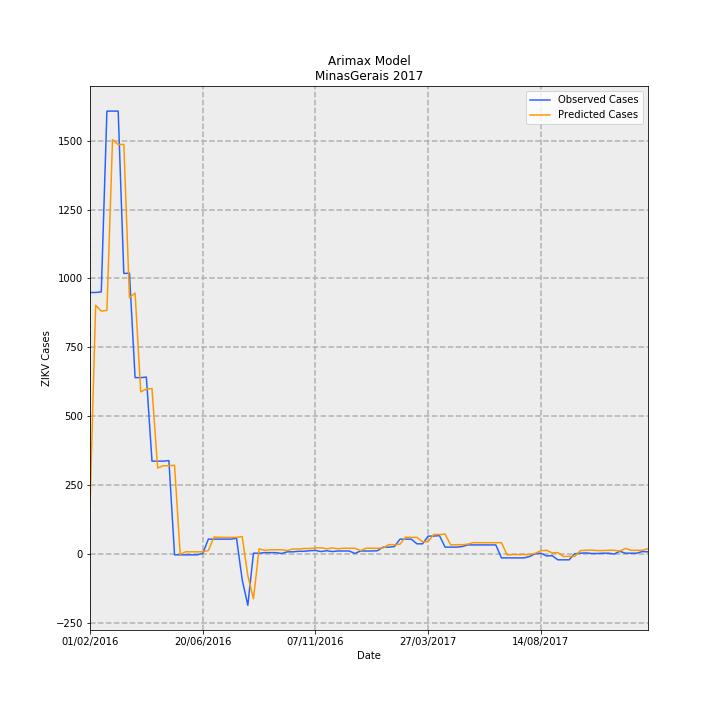

The file beside this chart, header and first rows:
Date, predictions_incidence, observed_incidence, Predicted Cases, Observed Cases, error
01/02/2016, 0.8209, 4.493, 173.4, 949, 775.6
08/02/2016, 4.274, 4.493, 902.6, 949, 46.42
15/02/2016, 4.174, 4.503, 881.4, 951, 69.57
22/02/2016, 4.185, 7.609, 883.9, 1607, 723.1
29/02/2016, 7.119, 7.609, 1504, 1607, 103.5
07/03/2016, 7.034, 7.609, 1486, 1607, 121.4
14/03/2016, 7.037, 4.82, 1486, 1018, -468.1
21/03/2016, 4.402, 4.825, 929.7, 1019, 89.3
28/03/2016, 4.483, 3.03, 946.8, 640, -306.8
04/04/2016, 2.785, 3.03, 588.3, 640, 51.74
11/04/2016, 2.835, 3.04, 598.7, 642.0, 43.34
18/04/2016, 2.842, 1.596, 600.2, 337, -263.2
25/04/2016, 1.478, 1.596, 312.1, 337, 24.92
02/05/2016, 1.517, 1.596, 320.4, 337, 16.56
09/05/2016, 1.516, 1.605, 320.2, 339, 18.8
16/05/2016, 1.525, -0.0142, 322.1, -3, -325.1
23/05/2016, -0.004871, -0.0142, -1.029, -3, -1.971
30/05/2016, 0.03949, -0.0142, 8.34, -3, -11.34
06/06/2016, 0.0382, -0.0142, 8.068, -3, -11.07
13/06/2016, 0.03824, -0.0142, 8.076, -3, -11.08
20/06/2016, 0.03824, 0.00947, 8.076, 2, -6.076
27/06/2016, 0.0606, 0.2557, 12.8, 54.0, 41.2
04/07/2016, 0.2925, 0.2557, 61.78, 54.0, -7.783
11/07/2016, 0.2858, 0.2557, 60.36, 54.0, -6.363
18/07/2016, 0.286, 0.2557, 60.4, 54.0, -6.404
25/07/2016, 0.286, 0.2557, 60.4, 54.0, -6.403
01/08/2016, 0.286, 0.2699, 60.4, 57.0, -3.403
08/08/2016, 0.2994, -0.4404, 63.24, -93.0, -156.2
15/08/2016, -0.3719, -0.8807, -78.54, -186.0, -107.5
22/08/2016, -0.7684, 0.0142, -162.3, 3, 165.3
29/08/2016, 0.08846, 0.0142, 18.68, 3, -15.68
05/09/2016, 0.06362, 0.02367, 13.44, 5, -8.436
12/09/2016, 0.07329, 0.02367, 15.48, 5, -10.48
19/09/2016, 0.07301, 0.02367, 15.42, 5, -10.42
26/09/2016, 0.07301, 0.00947, 15.42, 2, -13.42
03/10/2016, 0.05959, 0.03788, 12.59, 8, -4.586
10/10/2016, 0.08682, 0.03788, 18.34, 8, -10.34
17/10/2016, 0.08603, 0.04735, 18.17, 10, -8.169
24/10/2016, 0.095, 0.04735, 20.06, 10, -10.06
31/10/2016, 0.09474, 0.05682, 20.01, 12, -8.009
07/11/2016, 0.1037, 0.06155, 21.9, 13, -8.899
14/11/2016, 0.1079, 0.04261, 22.79, 9, -13.79
21/11/2016, 0.08989, 0.05682, 18.98, 12, -6.985
28/11/2016, 0.1038, 0.04261, 21.93, 9, -12.93
05/12/2016, 0.09001, 0.05208, 19.01, 11.0, -8.01
12/12/2016, 0.09936, 0.05208, 20.98, 11.0, -9.984
19/12/2016, 0.09909, 0.05208, 20.93, 11.0, -9.927
26/12/2016, 0.09909, 0.00947, 20.93, 2, -18.93
02/01/2017, 0.05884, 0.05208, 12.43, 11.0, -1.426
09/01/2017, 0.1003, 0.05208, 21.17, 11.0, -10.17
16/01/2017, 0.09906, 0.05208, 20.92, 11.0, -9.921
23/01/2017, 0.0991, 0.05682, 20.93, 12, -8.928
30/01/2017, 0.1036, 0.1184, 21.87, 25, 3.127
06/02/2017, 0.1616, 0.1184, 34.13, 25, -9.126
13/02/2017, 0.1599, 0.1278, 33.77, 27.0, -6.77
20/02/2017, 0.1689, 0.2557, 35.67, 54.0, 18.33
27/02/2017, 0.2894, 0.2557, 61.12, 54.0, -7.12
06/03/2017, 0.2859, 0.2557, 60.38, 54.0, -6.382
13/03/2017, 0.286, 0.1752, 60.4, 37, -23.4
20/03/2017, 0.21, 0.1752, 44.34, 37, -7.344
... 40 more rows
